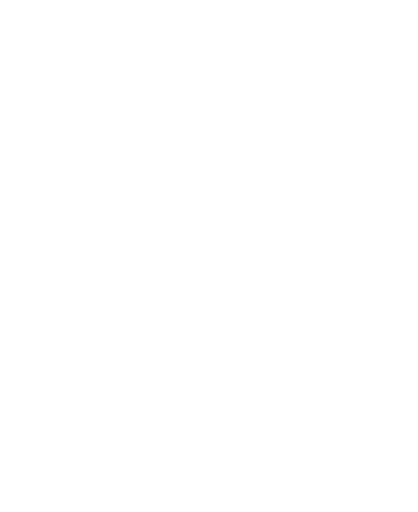
t = 0.00 s
t = 0.33 s: frame unchanged from t = 0.00 s, image omitted
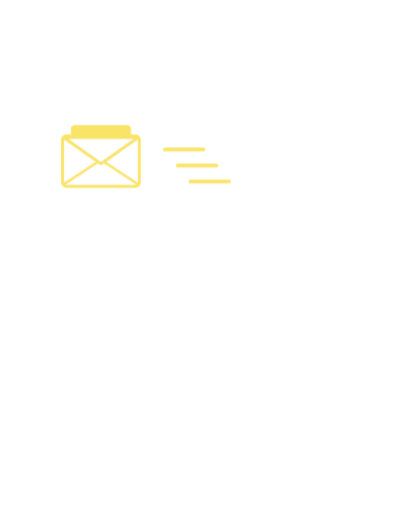
t = 0.73 s
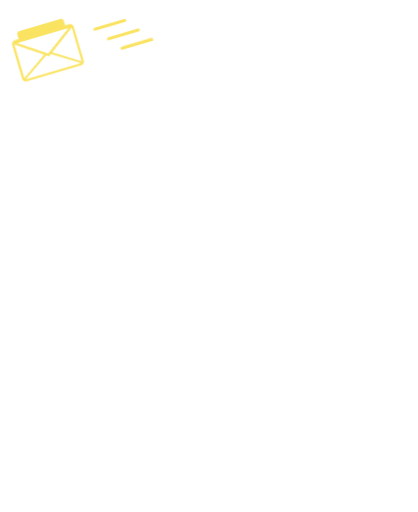
t = 1.10 s
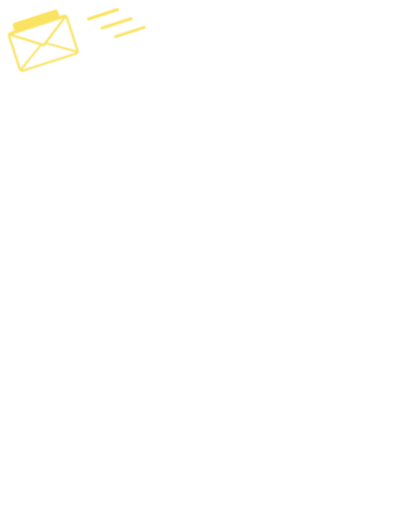
t = 1.43 s
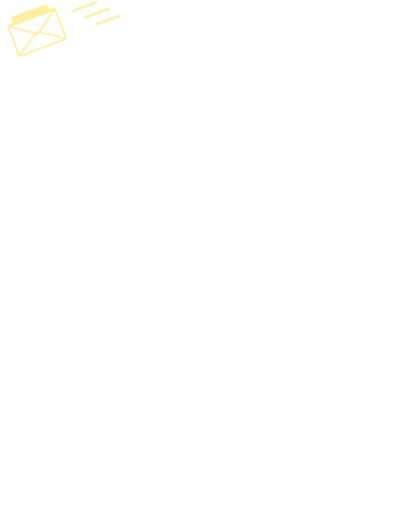
t = 1.83 s

The animated SVG that drew these frames (rendered in a browser with its animation timeline set to each time). Animation: 3 CSS @keyframes rules; one cycle of 2.20 s, repeats indefinitely.

<svg xmlns="http://www.w3.org/2000/svg" viewBox="-40 -330 1160 1420" class="mascotte mascotte-envoi-mail-blanc mascotte-envoi-mail" role="img" aria-label="Envoi de mail">
<style>
.mascotte.mascotte-envoi-mail-blanc { --mascot: #ffffff; --line: #fae361; }
.mascotte-envoi-mail .m { fill: var(--mascot); }
.mascotte-envoi-mail .shadow { fill: var(--mascot); opacity: .12; }
.mascotte-envoi-mail g { transform-box: view-box; transform-origin: 0 0; }
.mascotte-envoi-mail .rig { animation: envoi-mail-throw 2.2s ease-in-out infinite; }
@keyframes envoi-mail-throw { 0%,100%{transform:rotate(0)} 20%{transform:rotate(4deg) scale(1.03,.97)} 35%{transform:rotate(-5deg) translateY(-20px)} 55%{transform:rotate(0)} }
.mascotte-envoi-mail .arm { animation: envoi-mail-arm 2.2s ease-in-out infinite; }
@keyframes envoi-mail-arm { 0%,100%{transform:rotate(-30deg)} 20%{transform:rotate(-70deg)} 35%{transform:rotate(18deg)} 60%{transform:rotate(0)} }
.mascotte-envoi-mail .vol { animation: envoi-mail-fly 2.2s infinite; }
@keyframes envoi-mail-fly { 0%,30%{transform:translate(0,0) rotate(0) scale(.6);opacity:0} 34%{transform:translate(0,0) rotate(0) scale(.9);opacity:1;animation-timing-function:cubic-bezier(.16,1,.3,1)} 80%{transform:translate(-160px,-330px) rotate(-18deg) scale(.7);opacity:1} 92%,100%{transform:translate(-200px,-400px) rotate(-24deg) scale(.4);opacity:0} }
@media (prefers-reduced-motion: reduce) { .mascotte-envoi-mail * { animation: none !important; } }
</style>
<ellipse class="shadow" cx="580" cy="1056.233" rx="280" ry="26"/><g transform="translate(620.0 1038.2)"><g class="rig"><g transform="translate(-620.0 -1038.2)"><path class="m" d="M861.3,743.7 C852.9,748.7 843.4,751.9 835.0,756.8 C815.5,768.2 796.4,780.6 776.5,791.4 C777.1,778.8 775.7,765.9 776.4,753.3 C778.3,720.9 784.4,678.8 790.3,646.4 C791.1,642.2 791.0,635.9 796.2,636.5 C802.8,637.4 830.6,652.8 838.7,657.1 C852.0,664.1 894.5,686.7 898.7,699.4 C904.2,716.1 874.2,736.1 861.3,743.7 Z M1034.2,666.3 C1016.9,628.2 961.4,587.7 926.1,565.7 C902.4,550.9 876.6,538.8 851.8,525.8 C842.4,519.4 775.8,497.7 773.9,493.5 C772.2,489.9 780.8,486.5 783.5,484.8 C811.1,467.6 841.0,455.8 861.6,429.1 C890.6,391.5 899.3,363.5 894.4,315.2 C888.3,254.5 804.1,134.2 762.1,88.0 C734.7,57.7 693.7,10.8 651.8,48.6 C625.9,72.0 629.8,109.8 639.3,140.0 C640.5,144.0 651.7,168.3 650.5,169.4 C601.6,175.7 546.4,180.7 500.2,198.9 C474.4,209.0 450.2,233.9 460.1,264.0 C467.5,286.6 530.3,313.4 553.4,316.4 C519.1,370.2 529.4,423.0 569.1,469.9 C574.2,475.9 581.2,481.0 586.2,487.0 C588.2,489.4 590.7,490.2 590.3,493.7 C622.5,499.9 646.8,528.2 646.8,562.2 C646.8,600.8 615.5,632.0 577.0,632.0 C559.0,632.0 542.6,625.2 530.2,614.0 C530.0,614.1 529.7,614.2 529.5,614.2 C529.5,614.3 529.6,614.4 529.6,614.5 C529.6,614.5 477.3,809.8 477.3,809.8 C477.5,812.8 477.3,815.4 476.7,818.3 C468.1,862.7 442.8,916.2 427.4,959.4 C423.9,969.1 398.0,1040.3 401.2,1043.4 C449.2,1042.4 497.7,1046.0 545.4,1040.6 C552.8,1013.1 565.6,984.3 579.6,959.4 C585.1,949.7 601.2,922.4 608.6,916.1 C614.9,910.8 628.5,907.6 635.8,912.5 C642.6,917.0 652.4,951.8 655.8,962.0 C663.1,984.6 668.2,1013.7 676.6,1034.4 C679.4,1041.4 683.8,1042.8 691.1,1043.5 C719.1,1046.3 775.7,1045.9 804.1,1043.5 C808.4,1043.1 811.8,1041.4 815.8,1040.7 C811.3,1016.6 800.1,993.7 793.4,970.0 C792.3,965.9 792.9,962.1 792.2,959.4 C792.1,958.9 790.3,957.6 789.8,955.4 C788.1,948.2 786.3,940.5 785.6,933.2 C785.2,929.9 785.8,930.0 788.3,928.0 C819.5,940.0 851.3,948.3 883.3,933.7 C902.9,924.8 920.4,908.6 915.1,885.1 C914.5,882.4 906.3,870.1 904.4,868.3 C900.9,865.0 885.0,859.3 886.7,853.1 C888.0,848.6 914.0,839.8 920.0,836.6 C956.5,817.0 1025.5,766.6 1039.0,727.2 C1046.9,704.5 1044.1,688.0 1034.2,666.3 Z" fill-rule="evenodd"/><circle class="m" cx="579.4" cy="562.8" r="46"/><g transform="translate(579.4 562.8)"><g class="arm"><path class="m" d="M-1.7,-70.4 C-3.2,-70.4 -4.7,-70.3 -6.1,-70.2 C-24.3,-72.5 -42.4,-74.6 -60.3,-79.2 C-139.3,-99.3 -206.5,-148.9 -239.6,-224.4 C-245.7,-238.4 -266.8,-294.0 -259.0,-305.5 C-257.2,-308.0 -246.9,-312.8 -243.1,-316.0 C-214.9,-339.3 -193.2,-403.1 -227.2,-429.4 C-231.7,-432.9 -238.7,-434.6 -241.9,-438.5 C-246.2,-443.8 -248.5,-457.8 -253.8,-466.2 C-282.1,-511.3 -356.4,-511.8 -389.5,-470.3 C-394.2,-464.4 -399.7,-451.1 -403.9,-447.7 C-411.3,-441.7 -421.3,-442.9 -430.5,-432.1 C-461.2,-396.1 -441.5,-317.9 -395.2,-302.4 C-385.8,-236.4 -358.6,-169.3 -319.4,-115.6 C-260.6,-35.1 -170.3,9.4 -78.2,41.6 C-72.8,43.5 -52.7,46.9 -49.7,51.5 C-49.6,51.4 -49.4,51.4 -49.3,51.3 C-49.3,51.3 -49.4,51.3 -49.4,51.2 C-36.8,62.9 -20.1,70.0 -1.7,70.0 C37.1,70.0 68.5,38.6 68.5,-0.2 C68.5,-38.9 37.1,-70.4 -1.7,-70.4 Z"/></g></g></g></g></g><g transform="translate(240.0 120.0)"><g class="vol"><g transform="scale(.75)"><g><g class="lettre"><rect x="-120" y="-150" width="240" height="190" rx="10" fill="#fae361" stroke="var(--line)" stroke-width="10"/>
<path d="M-80,-110 L80,-110 M-80,-70 L80,-70 M-80,-30 L40,-30" stroke="var(--line)" stroke-width="12" stroke-linecap="round"/></g>
<rect x="-160" y="-110" width="320" height="210" rx="16" fill="#fff" stroke="var(--line)" stroke-width="12"/>
<path d="M-160,95 L0,-10 L160,95" fill="none" stroke="var(--line)" stroke-width="10" stroke-linejoin="round"/>
<g transform="translate(0 -104)"><g class="rabat"><path d="M-156,0 L0,110 L156,0 Z" fill="#fff" stroke="var(--line)" stroke-width="12" stroke-linejoin="round"/></g></g></g></g><path class="tr" d="M200,-40 L320,-40" stroke="var(--line)" stroke-width="12" stroke-linecap="round"/><path class="tr" d="M240,10 L360,10" stroke="var(--line)" stroke-width="12" stroke-linecap="round"/><path class="tr" d="M280,60 L400,60" stroke="var(--line)" stroke-width="12" stroke-linecap="round"/></g></g>
</svg>
